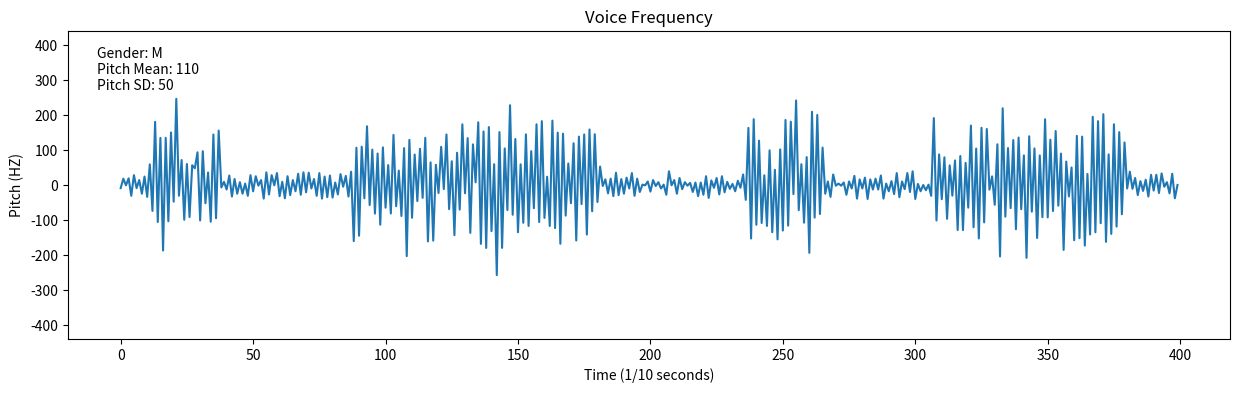

Generate this figure with matplotlib:
import random
import matplotlib.pyplot as plt
import numpy as np


class VoiceDataGenerator:
    """
    A class to generate synthetic voice data.

    Attributes:
        duration (int): The duration of the voice data in 1/10 seconds.
        gender (str): The gender of the voice data ('M' for male, 'F' for female).
        noise (int): The level of noise to be added to the voice data.
        tune_pitch (int): Adjustment to the mean pitch.
        tune_pitch_sd (int): Adjustment to the pitch standard deviation.
        _pitch_mean (int): Mean pitch value.
        _pitch_sd (int): Pitch standard deviation value.
        __data (numpy.ndarray): Array to store the generated voice data.
    """

    PITCH_MEANS = {"M": 110, "F": 190}  # Mean pitch values for male and female
    PITCH_STANDARD_DEVIATION = {
        "M": 50,
        "F": 80,
    }  # Pitch standard deviation for male and female

    def __init__(
        self, duration=300, gender="M", noise=40, tune_pitch=0, tune_pitch_sd=0
    ) -> None:
        """
        Initializes the VoiceDataGenerator object.

        Args:
            duration (int): The duration of the voice data in 1/10 seconds.
            gender (str): The gender of the voice data ('M' for male, 'F' for female).
            noise (int): The level of noise to be added to the voice data.
            tune_pitch (int): Adjustment to the mean pitch for relatively higher or lower individuals.
            tune_pitch_sd (int): Adjustment to the pitch standard deviation.
        """
        self.duration = duration
        self.gender = gender
        self.tune_pitch = tune_pitch
        self.tune_pitch_sd = tune_pitch_sd
        self._pitch_mean = (
            VoiceDataGenerator.PITCH_MEANS.get(self.gender) + self.tune_pitch
        )
        self._pitch_sd = (
            VoiceDataGenerator.PITCH_STANDARD_DEVIATION.get(self.gender)
            + self.tune_pitch_sd
        )
        self.noise = noise
        self.__data = self.generate_data()

    @property
    def data(self):
        """Getter method for the voice data."""
        return self.__data

    def generate_data(self):
        """Generates synthetic voice data."""
        x = np.arange(0, self.duration)
        y = self._talk_flow(self.duration)
        return np.column_stack((x, y))

    def _skip_invert(self, ls):
        """Inverts every second value of the input list."""
        ls = np.array(ls)
        ls[::2] *= -1
        return ls

    def _talk_flow(self, duration):
        """
        Simulates the flow of talking.
        Args:
            duration (int): The duration of the voice data.
        Returns:
            list: List of frequencies.
        """
        frequencies = []
        talking = self._normal() > 0.5
        while duration > 0:
            elapse = round(self._normal() * 90 + 10 if talking else self._normal() * 60)
            elapse = duration if elapse > duration else elapse
            frequencies.extend(
                self._sentence(elapse) if talking else self._silence(elapse)
            )
            duration -= elapse
            talking = not talking
        return frequencies

    def _sentence(self, duration):
        """
        Simulates a sentence being spoken.
        Args:
            duration (int): The duration of the sentence.
        Returns:
            list: List of frequencies.
        """
        frequencies = []
        while duration > 0:
            elapse = round((self._normal() + 0.5) * 1.5)
            if elapse > duration:
                elapse = duration
            frequencies.extend(self._word(elapse))
            duration -= elapse
        return frequencies

    def _word(self, duration):
        """
        Simulates a word being spoken.
        Args:
            duration (int): The duration of the word.
        Returns:
            list: List of frequencies.
        """
        return [self._gauss(self._pitch_mean, self._pitch_sd) for _ in range(duration)]

    def _silence(self, duration):
        """
        Simulates a period of silence.
        Args:
            duration (int): The duration of the silence.
        Returns:
            list: List of frequencies.
        """
        return [round(self._normal() * self.noise) for _ in range(duration)]

    def _gauss(self, main, sd):
        """
        Generates a random value from a Gaussian distribution.
        Args:
            main (int): Mean value.
            sd (int): Standard deviation.
        Returns:
            float: Random value from the Gaussian distribution.
        """
        return random.gauss(main, sd)

    def _normal(self):
        """Generates a random value from a uniform distribution."""
        return random.random()

    def plot(self, reflection=True):
        """
        Plots the voice data.
        Args:
            reflection (bool): Whether to reflect the voice data around the x-axis. Default is True.
        Returns:
            None
        """
        x = self.data[:, 0]
        y = self.data[:, 1]
        plt.figure(figsize=(15, 4))
        plt.title("Voice Frequency")
        plt.xlabel("Time (1/10 seconds)")
        plt.ylabel("Pitch (HZ)")
        plt.text(
            0.025,
            0.95,
            f"Gender: {self.gender}\nPitch Mean: {self._pitch_mean}\nPitch SD: {self._pitch_sd}",
            transform=plt.gca().transAxes,
            ha="left",
            va="top",
        )
        if reflection:
            y = self._skip_invert(y)
            plt.ylim(-self._pitch_mean * 4, self._pitch_mean * 4)
        plt.plot(x, y)
        plt.show()


if __name__ == "__main__":
    # set parameters you want, or leave default
    voice_generator = VoiceDataGenerator(duration=400, gender="M")
    print(voice_generator.data)  # print the data.
    voice_generator.plot()  # plot the data, reflection is shown in default
